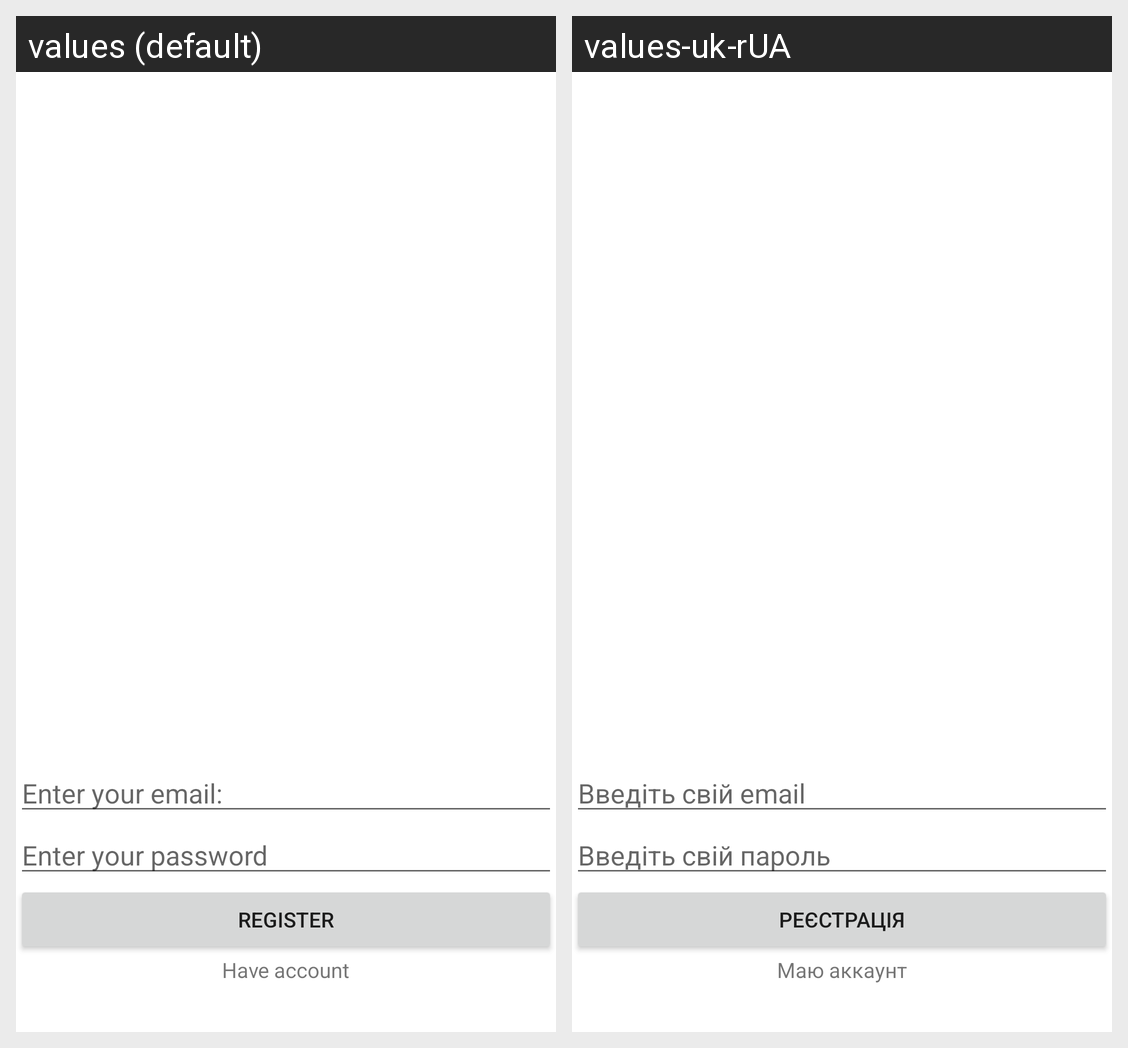

The Android screen above is rendered under two locales of the same app. Produce the string resources it draws, with the default and per-locale values.
Android screen res/layout/activity_register.xml rendered under 2 locales, left to right: values (default), values-uk-rUA. Device: Nexus 5 (rendered at 1080×1920; each locale shown at half size, 540×960, under a caption strip naming it); theme Theme.ChatApp.
Strings drawn on this screen, with the default value and each locale's value (text and hints the layout hard-codes, and strings that could not be matched under every locale, appear in the picture but are not listed):

register_enter_your_email
  values: Enter your email:
  values-uk-rUA: Введіть свій email

register_enter_your_password
  values: Enter your password
  values-uk-rUA: Введіть свій пароль

register
  values: Register
  values-uk-rUA: Реєстрація

register_have_account
  values: Have account
  values-uk-rUA: Маю аккаунт
